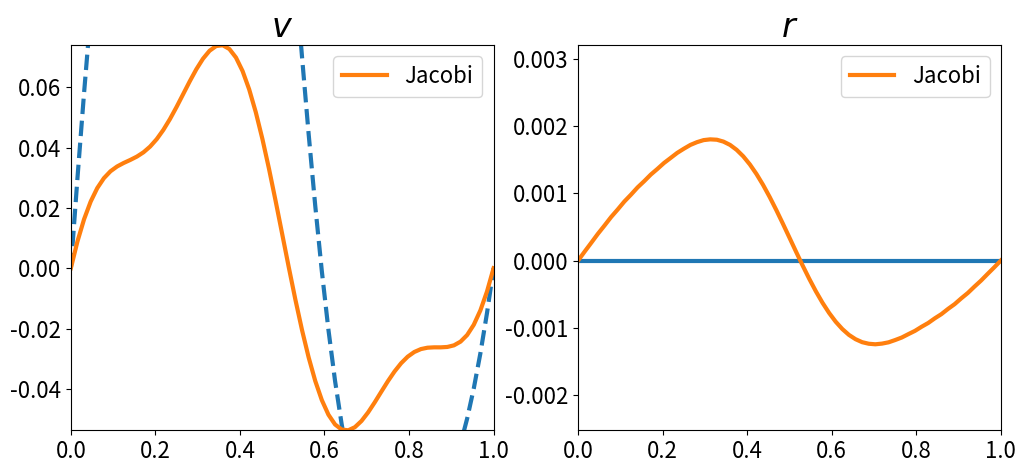

Reproduce this figure in Python.
#!/usr/bin/env python
# coding: utf-8

import numpy as np

# Jacobi, Gauss-Seidel and SOR methods for 1d FDM for Poisson's equation

def jacobi(v, b):
    v[1:-1] = 0.5 * (b[1:-1] + v[:-2] + v[2:])

def gauss_seidel(v, b):
    for i in range(1, len(v) - 1):
        v[i] = 0.5 * (b[i] + v[i - 1] + v[i + 1])

def sor(v, b, omega):
    for i in range(1, len(v) - 1):
        v[i] = (1 - omega) * v[i] + omega * 0.5 * (b[i] + v[i - 1] + v[i + 1])

# What follows is plotting and testing code

N = 64

import matplotlib as mpl
mpl.rcParams['lines.linewidth'] = 3
mpl.rcParams['axes.titlesize'] = 24
mpl.rcParams['axes.labelsize'] = 16
mpl.rcParams['legend.fontsize'] = 16
mpl.rcParams['xtick.labelsize'] = 16
mpl.rcParams['ytick.labelsize'] = 16

import matplotlib.pyplot as plt
from matplotlib import animation

# # Direct solver: Gaussian elimation

# Before considering iterative solver, let us first think about the basic direct method: _Gaussian elimination_. The matrix of the Laplacian is very simple, it is a [tridiagonal matrix](https://en.wikipedia.org/wiki/Tridiagonal_matrix)
# and therefore $Ax = b$ can be effiently solved by the [tridiagonal matrix algorithm](https://en.wikipedia.org/wiki/Tridiagonal_matrix_algorithm).
#
# Parameters and the right hand side $b$. The matrix multiplication is written explicitly, we don't want to store the matrix.

def tridiag_solver(b):
    """Tridiagonal matrix solver for the discrete Laplacian matrix, assuming the Dirichlet
    boundary condition x[0] = x[-1] = 0."""
    b = np.copy(b)
    x = np.zeros_like(b)
    c = np.zeros_like(b)

    for i in range(1, len(x) - 1):
        c[i] = -1. / (2 +  c[i - 1])
        b[i] = (b[i] + b[i - 1]) / (2 + c[i - 1])

    for i in reversed(range(1, len(x) - 1)):
        x[i] = b[i] - c[i] * x[i + 1]

    return x

def Amul(x):
    """ Multiplication by the matrix A. """
    return np.pad(-x[:-2] + 2. * x[1:-1] - x[2:], 1, 'constant')

def parameters(N):
    """ Initialize interesting test parameters. """
    h = 1. / N
    x = np.linspace(0., 1., N + 1)
    b = h**2 * (3. * (2 * np.cos(5.* np.pi * x) + 3* np.sin(2.* np.pi * x) + 0.5 * np.sin(np.pi * x)))
    b[0] = b[-1] = 0
    v_star = tridiag_solver(b) # exact solution of the fdm scheme

    return x, v_star, b

x, v_star, b  = parameters(N)

plt.figure(figsize = (16, 5))
plt.subplot(121, title='$u^*$')
plt.plot(x, v_star)
plt.subplot(122, title='$b$')
plt.plot(x[1:-1], b[1:-1])
plt.savefig('fdm_data_N{}.png'.format(N))
plt.clf()


def trace(stepper, v0, b, steps):
    """ Trace a solution. """
    v = np.zeros_like(v0)
    N = len(v)
    for i in range(steps):
        stepper(v, b)
        yield np.copy(v)

def plot_steps(vs, v_star, b, x, title, filename):
    plt.figure(figsize=(16,6))
    plt.suptitle(title)
    ax_v = plt.subplot(121)
    ax_v.set_title('$v$')
    ax_v.plot(x, v_star, '--')
    ax_r = plt.subplot(122)
    ax_r.set_title(r'$r$')
    for v in vs:
        r = b - Amul(v)

        ax_v.plot(x, v)
        ax_r.plot(x, r)

    plt.savefig(filename)
    plt.clf()

def make_sol_animation(x, v_star, b, vs, label, filename):
    print('Creating ', filename)

    rs = [[b - Amul(v) for v in vs] for vs in vs]

    fig = plt.figure(figsize=(12,5))
    ax = fig.add_subplot(121, autoscale_on=False,
                         xlim=(np.min(x), np.max(x)), ylim=(min(map(np.min,vs)), max(map(np.max,vs))), title=r'$v$')
    ax.plot(x, v_star, '--')
    vplot = [ax.plot([], [], label = l)[0] for v, l in zip(vs, label)]
    ax.legend(loc = 'upper right')

    ax = fig.add_subplot(122, autoscale_on=False,
                         xlim=(np.min(x), np.max(x)), ylim=(min(map(np.min,rs)), max(map(np.max,rs))), title=r'$r$')
    ax.plot(x, b - Amul(v_star))
    rplot = [ax.plot([], [], label = l)[0] for v, l in zip(vs, label)]
    ax.legend(loc = 'upper right')

    def init():
        return vplot + rplot

    def animate(i):
        for p, v in zip(vplot, vs):
            if i < len(v):
                p.set_data(x, v[i])
        for p, r in zip(rplot, rs):
            if i < len(r):
                p.set_data(x, r[i])
        return vplot + rplot

    ani = animation.FuncAnimation(fig, animate, frames=len(vs[0]),
                                  interval = 50, blit=True, init_func=init)

    ani.save(filename)


x, v_star, b = parameters(N)

print('Computing with N = {}...'.format(N))

jac_us = list(trace(jacobi, v_star, b, N))
gs_us = list(trace(gauss_seidel, v_star, b, N))
omega = 2. / (1. + np.sin(np.pi / N))
sor_us = list(trace(lambda v, b: sor(v, b, omega), v_star, b, N))

print('Plotting...')
plot_steps(jac_us, v_star, b, x, 'Jacobi', 'jacobi_N{}.png'.format(N))
plot_steps(gs_us, v_star, b, x, 'Gauss-Seidel', 'gauss_seidel_N{}.png'.format(N))
plot_steps(sor_us, v_star, b, x, 'SOR $\\omega = {}$'.format(omega), 'sor_N{}.png'.format(N))

print('Animating...')
try:
    make_sol_animation(x, v_star, b, [jac_us], ['Jacobi'], 'fdm-jacobi_N{}.mp4'.format(N))
    make_sol_animation(x, v_star, b, [jac_us, gs_us], ['Jacobi', 'Gauss-SeidelN'], 'fdm-gauss_seidel_N{}.mp4'.format(N))
    make_sol_animation(x, v_star, b, [jac_us, gs_us, sor_us], ['Jacobi', 'Gauss-Seidel', 'SOR $\\omega = {:.4}$'.format(omega)], 'fdm-sor_N{}.mp4'.format(N))
except:
    print('It appears that ffmpeg is not installed. Skipping making animations.')

def make_error_plot(v_star, b, vs, label):
    rs = [[np.sqrt(np.sum((b - Amul(v))**2)) for v in vs] for vs in vs]

    fig = plt.figure(figsize=(12,5))
    for s, l in zip(rs, label):
        plt.semilogy(range(len(s)), s, label = l, linewidth = 3.)

    plt.legend()
    plt.xlabel('iteration')
    plt.ylabel(r'$||r||$')
    plt.savefig('fdm-1d-error.png')
    plt.clf()

print('Making error plot...')
make_error_plot(v_star, b, [jac_us, gs_us, sor_us], ['Jacobi', 'Gauss-Seidel', 'SOR $\\omega = {:.4}$'.format(omega)])
#
#
